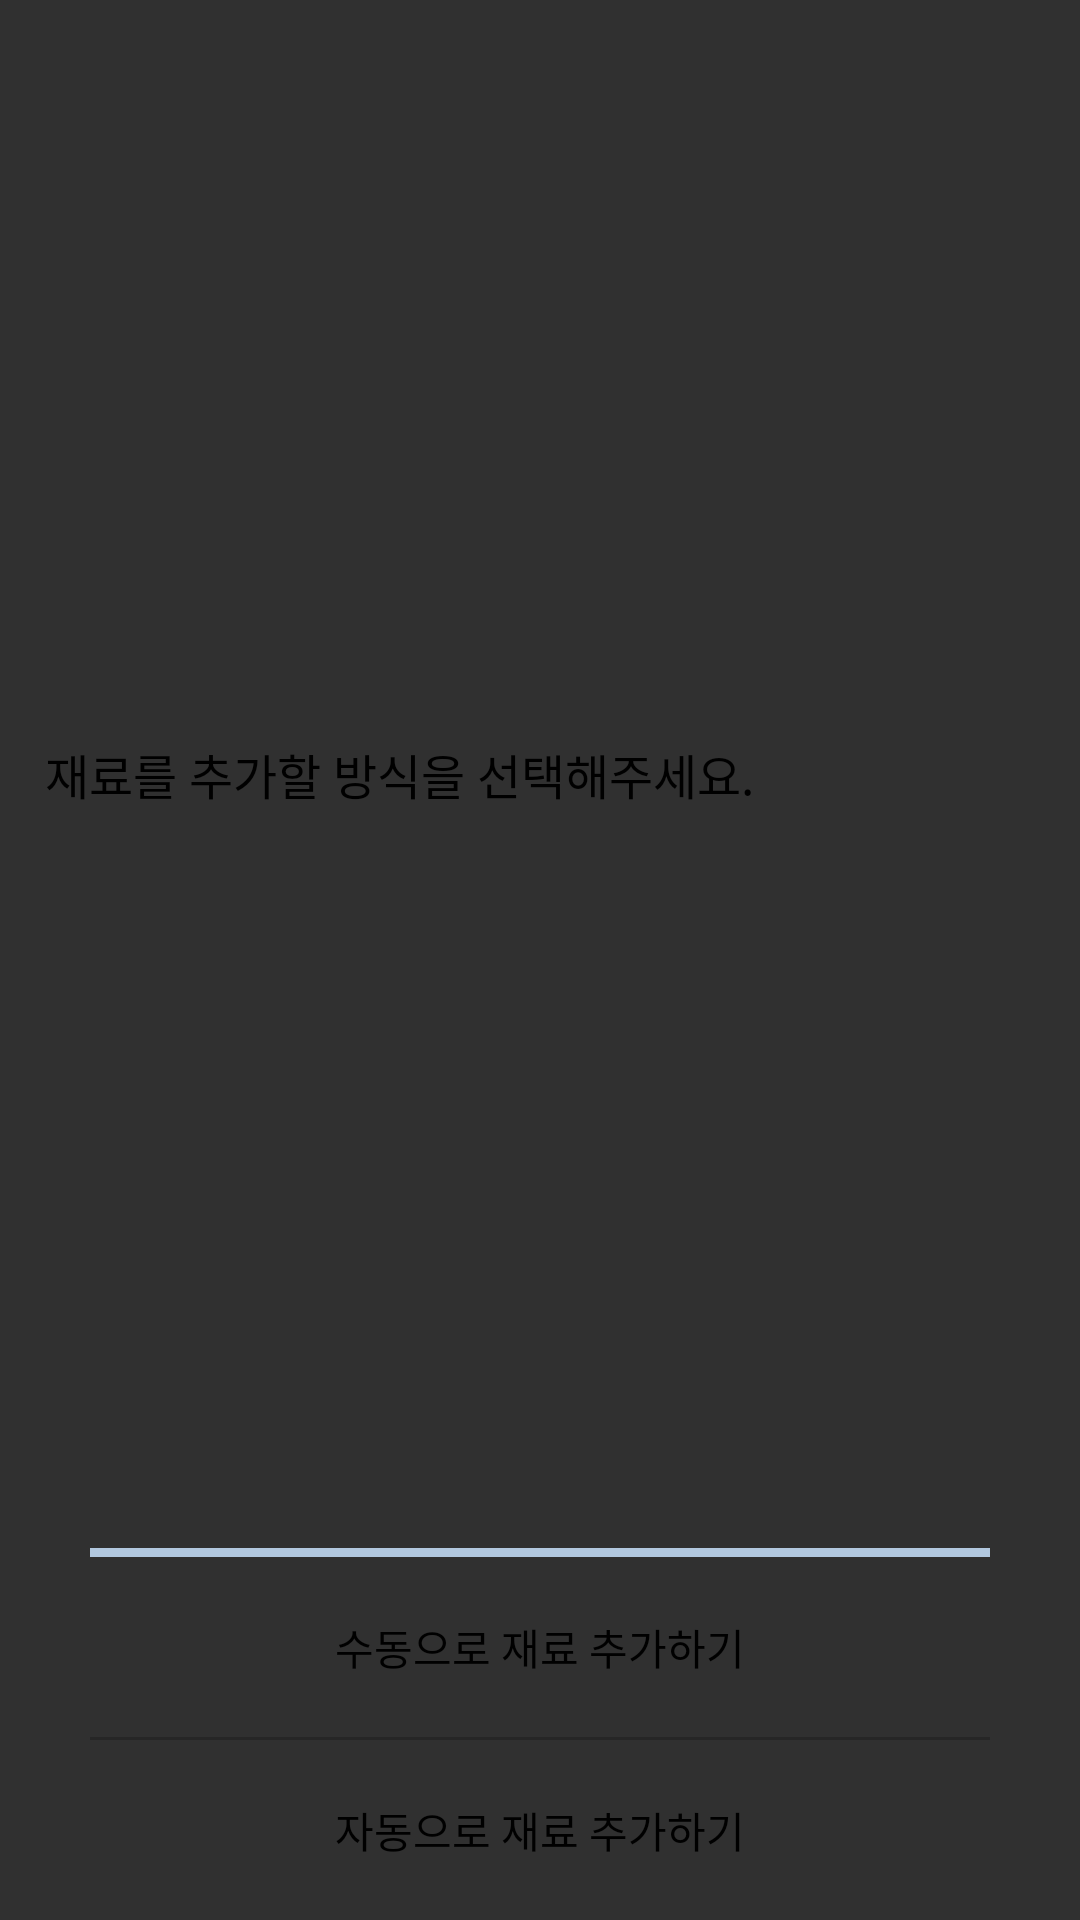

This screen was rendered from an Android layout file. Write that file and the resources it references.
<!-- AndroidManifest.xml: application theme Theme.Naenaeng -->
<!-- res/layout/dialog_select_add_mode.xml -->
<?xml version="1.0" encoding="utf-8"?>
<layout xmlns:android="http://schemas.android.com/apk/res/android"
    xmlns:app="http://schemas.android.com/apk/res-auto"
    xmlns:tools="http://schemas.android.com/tools" >

    <androidx.constraintlayout.widget.ConstraintLayout
        android:layout_width="wrap_content"
        android:layout_height="200dp"
        android:background="@drawable/dialog_shpae">

        <TextView
            android:id="@+id/textView12"
            android:layout_width="wrap_content"
            android:layout_height="wrap_content"
            android:layout_marginStart="15dp"
            android:fontFamily="@font/nanumsquare_acb"
            android:gravity="center"
            android:text="재료를 추가할 방식을 선택해주세요."
            android:textColor="@color/black"
            android:textSize="16sp"
            app:layout_constraintBottom_toBottomOf="@+id/btn_close_dialog"
            app:layout_constraintStart_toStartOf="parent"
            app:layout_constraintTop_toTopOf="@+id/btn_close_dialog" />

        <ImageButton
            android:id="@+id/btn_close_dialog"
            android:layout_width="40dp"
            android:layout_height="40dp"
            android:layout_marginTop="18dp"
            android:layout_marginEnd="5dp"
            android:layout_marginBottom="18dp"
            android:background="@color/transparent"
            android:src="@drawable/close"
            android:text="Button"
            app:layout_constraintBottom_toTopOf="@+id/view4"
            app:layout_constraintEnd_toEndOf="parent"
            app:layout_constraintTop_toTopOf="parent" />

        <View
            android:id="@+id/view4"
            android:layout_width="300dp"
            android:layout_height="3dp"
            android:background="@color/primary_blue"
            app:layout_constraintBottom_toTopOf="@+id/btn_manual_add"
            app:layout_constraintEnd_toEndOf="parent"
            app:layout_constraintStart_toStartOf="parent" />

        <Button
            android:id="@+id/btn_manual_add"
            android:layout_width="300dp"
            android:layout_height="60dp"
            android:background="@color/transparent"
            android:fontFamily="@font/nanumsquare_acr"
            android:text="수동으로 재료 추가하기"
            android:textColor="@color/black"
            android:textSize="14sp"
            app:layout_constraintBottom_toTopOf="@+id/view3"
            app:layout_constraintEnd_toEndOf="parent"
            app:layout_constraintStart_toStartOf="parent" />

        <View
            android:id="@+id/view3"
            android:layout_width="300dp"
            android:layout_height="1dp"
            android:background="@color/outline"
            app:layout_constraintBottom_toTopOf="@+id/btn_automatic_add"
            app:layout_constraintEnd_toEndOf="parent"
            app:layout_constraintStart_toStartOf="parent" />

        <Button
            android:id="@+id/btn_automatic_add"
            android:layout_width="300dp"
            android:layout_height="60dp"
            android:background="@color/transparent"
            android:fontFamily="@font/nanumsquare_acr"
            android:text="자동으로 재료 추가하기"
            android:textColor="@color/black"
            android:textSize="14sp"
            app:layout_constraintBottom_toBottomOf="parent"
            app:layout_constraintEnd_toEndOf="parent"
            app:layout_constraintStart_toStartOf="parent" />

    </androidx.constraintlayout.widget.ConstraintLayout>
</layout>
<!-- resources referenced by this layout -->
<resources>
  <color name="black">#FF000000</color>
  <color name="outline">#33000000</color>
  <color name="primary_blue">#B2C8DF</color>
  <color name="transparent">#00FFFFFF</color>
  <style name="Theme.Naenaeng" parent="Theme.AppCompat">
          
          <item name="colorPrimary">@color/purple_500</item>
          <item name="colorPrimaryVariant">@color/purple_700</item>
          <item name="colorOnPrimary">@color/white</item>
          
          <item name="colorSecondary">@color/teal_200</item>
          <item name="colorSecondaryVariant">@color/teal_700</item>
          <item name="colorOnSecondary">@color/black</item>
          
          <item name="android:windowLightStatusBar">true</item>
          <item name="android:statusBarColor" tools:targetApi="l">?attr/colorPrimaryVariant</item>
          
      </style>
  <color name="purple_500">#FF6200EE</color>
  <color name="purple_700">#FF3700B3</color>
  <color name="white">#FFFFFFFF</color>
  <color name="teal_200">#FF03DAC5</color>
  <color name="teal_700">#FF018786</color>
</resources>
